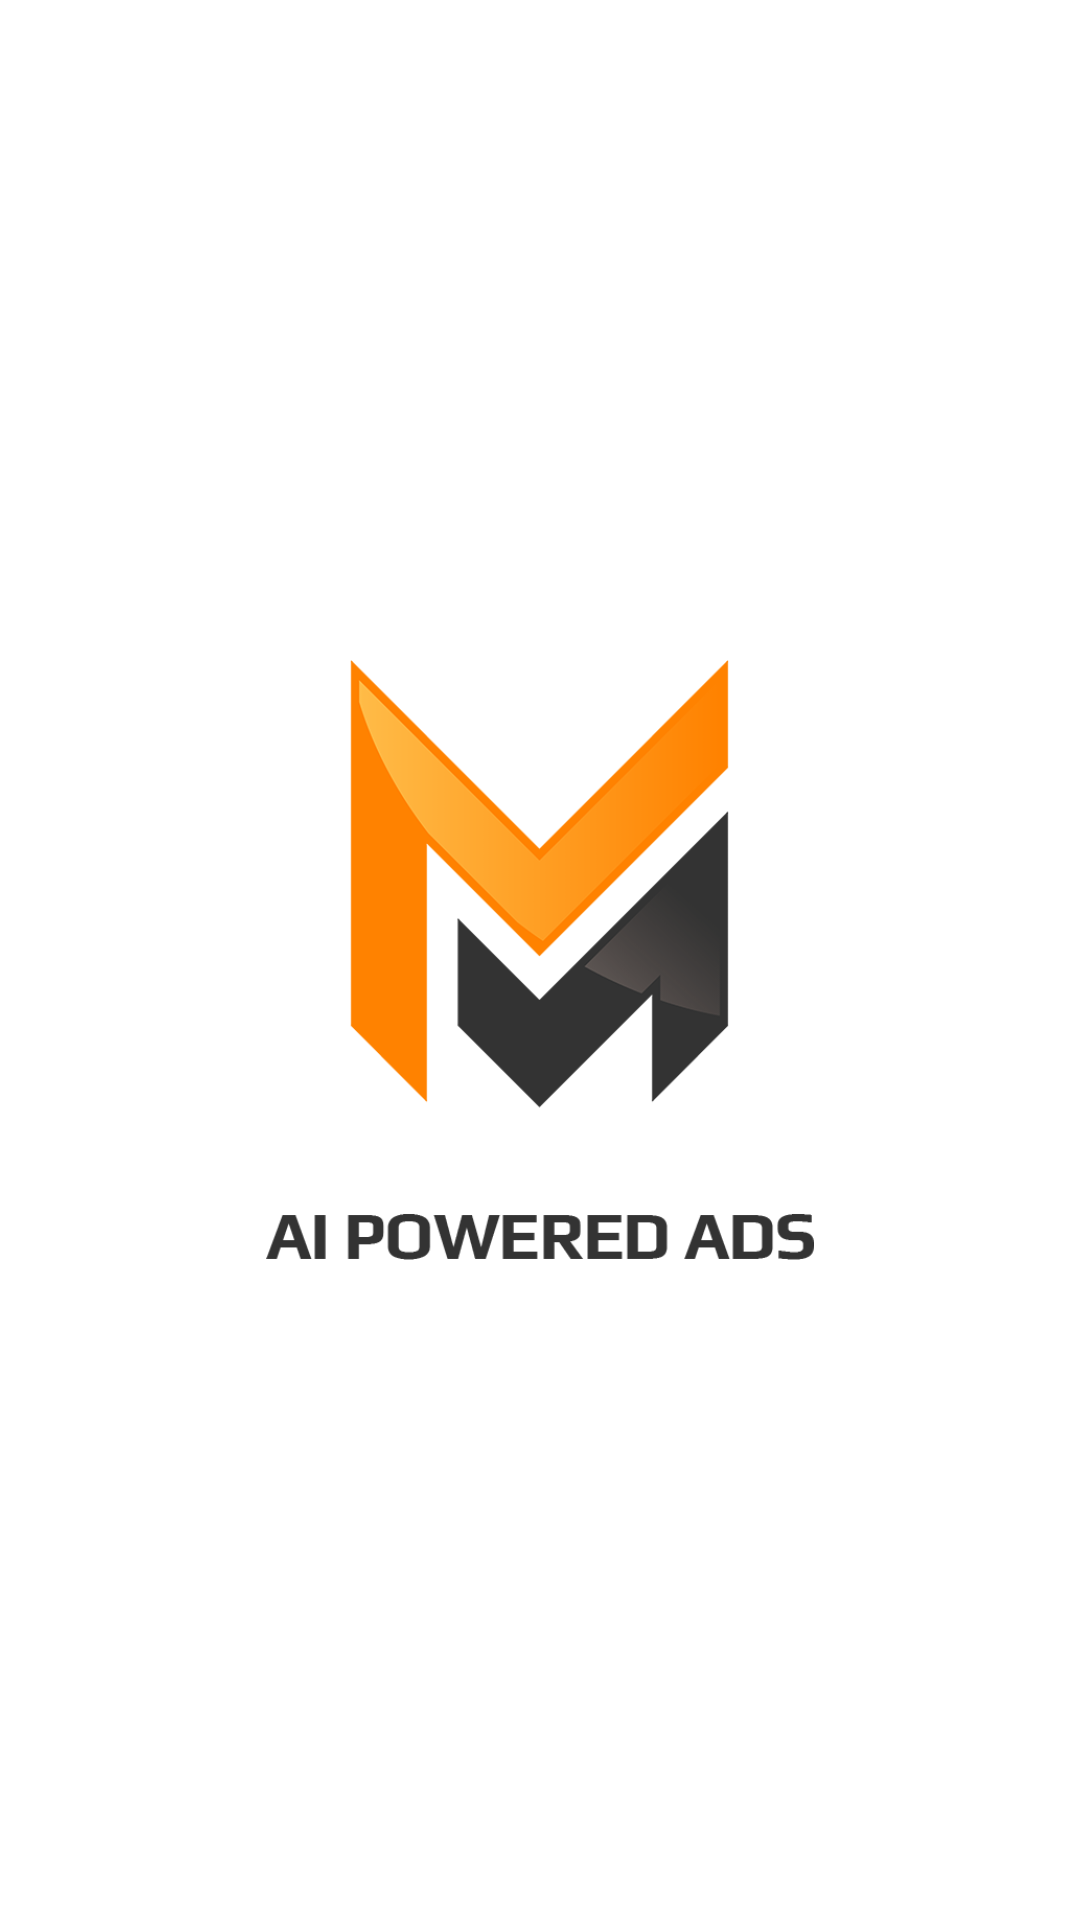

Here is an Android app screen rendered from its layout file. Give the layout XML and the strings, colors and styles it references.
<!-- AndroidManifest.xml: application theme AppTheme -->
<!-- res/layout/activity_splash.xml -->
<?xml version="1.0" encoding="utf-8"?>
<RelativeLayout xmlns:android="http://schemas.android.com/apk/res/android"
    xmlns:app="http://schemas.android.com/apk/res-auto"
    xmlns:tools="http://schemas.android.com/tools"
    android:layout_width="match_parent"
    android:layout_height="match_parent"
    android:background="@android:color/white"
    tools:context=".activity.SplashActivity">

    <androidx.appcompat.widget.AppCompatImageView
        android:layout_width="@dimen/dimen_200dp"
        android:layout_height="@dimen/dimen_200dp"
        android:layout_centerInParent="true"
        android:src="@drawable/logo" />
</RelativeLayout>
<!-- resources referenced by this layout -->
<resources>
  <dimen name="dimen_200dp">200dp</dimen>
  <!-- drawable logo: png bitmap (drawable, 31233 bytes) -->
  <style name="AppTheme" parent="Theme.AppCompat.Light.NoActionBar">
          
          <item name="colorPrimary">@color/colorPrimary</item>
          <item name="colorPrimaryDark">@color/colorPrimaryDark</item>
          <item name="colorAccent">@color/colorAccent</item>
          <item name="android:windowTranslucentStatus" tools:targetApi="kitkat">true</item>
      </style>
  <color name="colorPrimary">#ff8909</color>
  <color name="colorPrimaryDark">#ff8909</color>
  <color name="colorAccent">#FF0000</color>
</resources>
